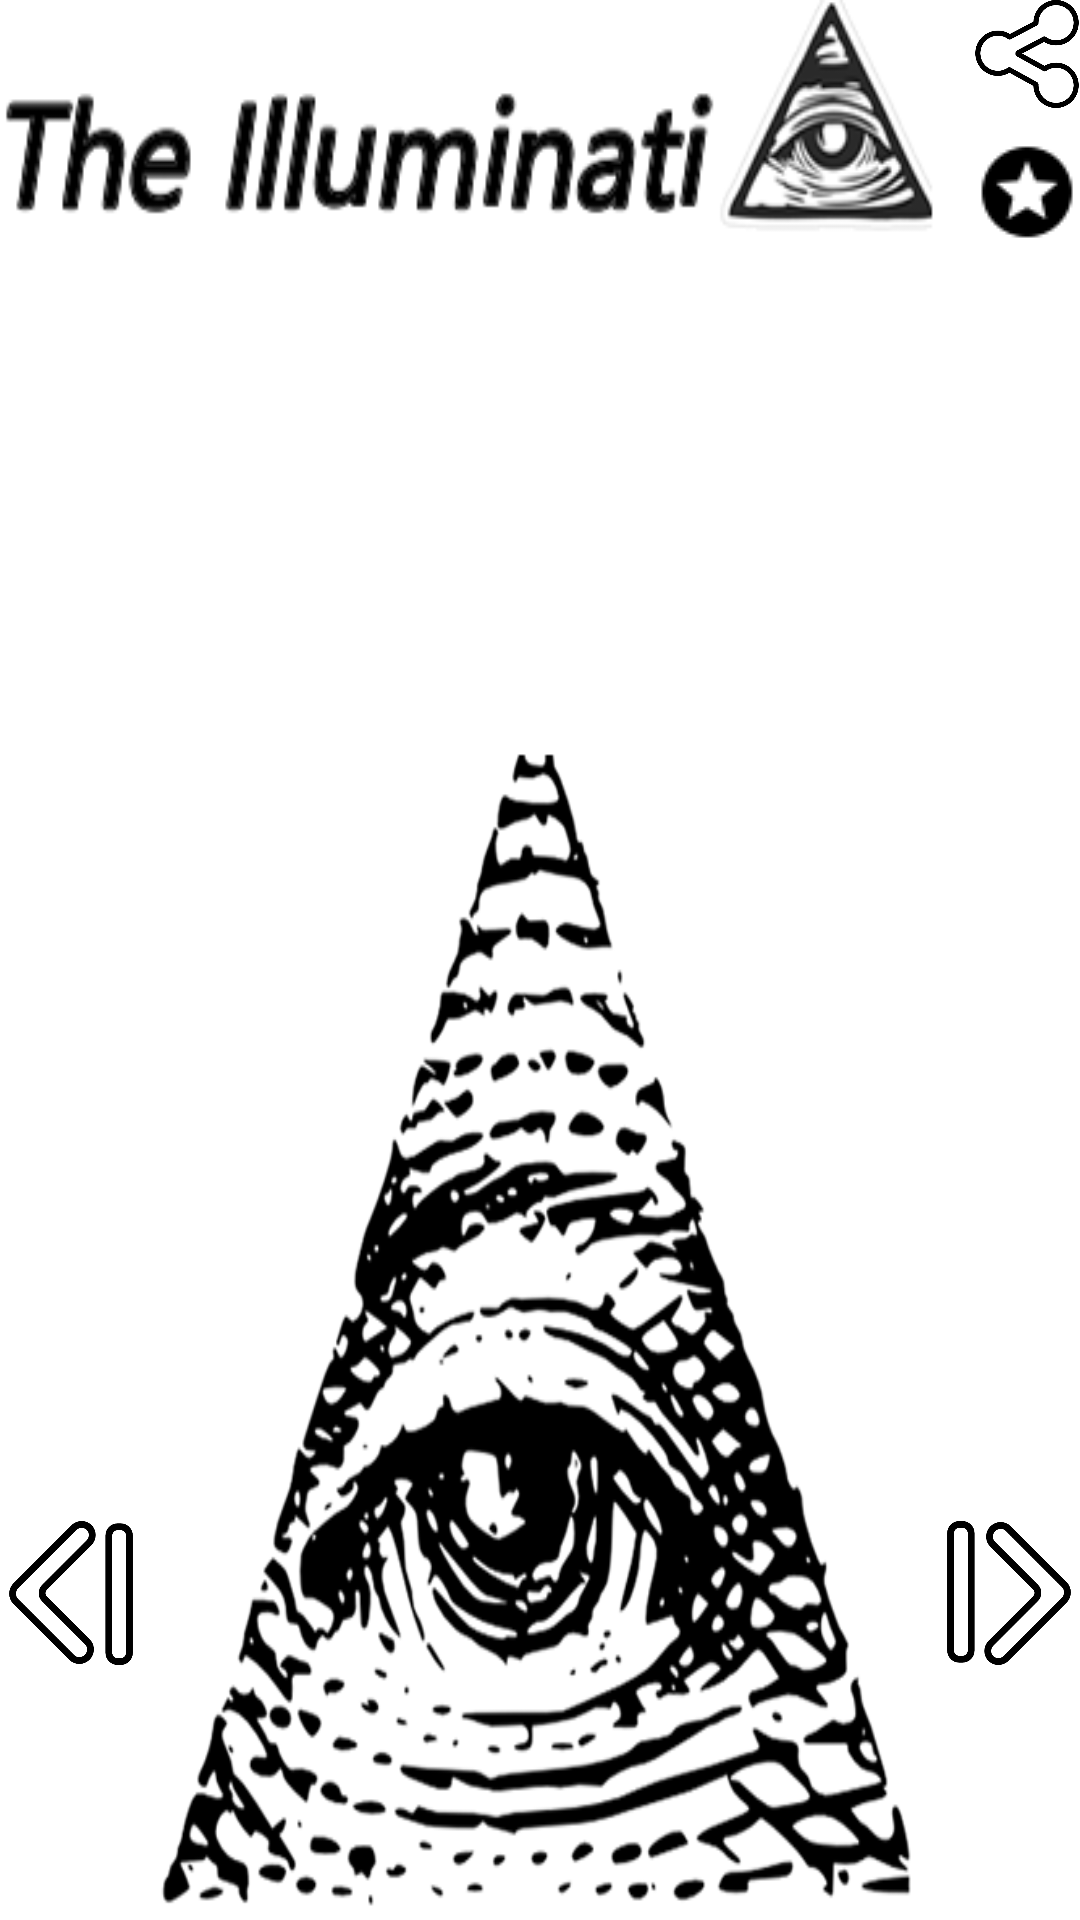

Produce the Android XML layout that renders to this screen, including the resource entries it uses.
<!-- AndroidManifest.xml: application theme AppTheme -->
<!-- res/layout/activity_main.xml -->
<?xml version="1.0" encoding="utf-8"?>
<RelativeLayout xmlns:android="http://schemas.android.com/apk/res/android"

    xmlns:app="http://schemas.android.com/apk/res-auto"
    xmlns:tools="http://schemas.android.com/tools"
    android:layout_width="match_parent"
    android:layout_height="match_parent"
    android:paddingBottom="@dimen/activity_vertical_margin"
    android:paddingLeft="@dimen/activity_horizontal_margin"
    android:paddingRight="@dimen/activity_horizontal_margin"
    android:paddingTop="@dimen/activity_vertical_margin"
    tools:context="home.mensagens.MainActivity"
    android:background="@drawable/menuclaro3">

    <Button
        android:layout_width="@android:dimen/app_icon_size"
        android:layout_height="@android:dimen/app_icon_size"
        android:id="@+id/btnProximo"
        android:layout_alignBottom="@+id/txtTexto"
        android:layout_alignParentRight="true"
        android:layout_alignParentEnd="true"
        android:layout_marginBottom="85dp"
        android:background="@drawable/netx" />

    <Button
        android:layout_width="@android:dimen/app_icon_size"
        android:layout_height="wrap_content"
        android:id="@+id/btnVoltar"
        android:layout_alignBottom="@+id/btnProximo"
        android:layout_alignParentLeft="true"
        android:layout_alignParentStart="true"
        android:background="@drawable/back"
        android:layout_alignTop="@+id/btnProximo" />

    <TextView
        android:layout_width="200dp"
        android:layout_height="400dp"
        android:textAppearance="?android:attr/textAppearanceMedium"
        android:text=""
        android:textSize="20sp"
        android:id="@+id/txtTexto"
        android:layout_alignParentBottom="true"
        android:layout_alignParentLeft="true"
        android:layout_alignParentStart="true"
        android:layout_below="@+id/toobar"
        android:layout_alignParentRight="true"
        android:layout_alignParentEnd="true" />

    <Button
        android:id="@+id/btnCompartilhar"
        android:background="@drawable/compartilhar"
        android:layout_alignParentTop="true"
        android:layout_alignParentRight="true"
        android:layout_alignParentEnd="true"
        android:layout_width="36dp"
        android:layout_height="36dp" />

    <android.support.v7.widget.Toolbar
        android:id="@+id/toobar"
        android:layout_width="match_parent"
        android:layout_height="match_parent"
        android:background="@drawable/titulo"
        android:layout_alignParentTop="true"
        android:layout_alignParentLeft="true"
        android:layout_alignParentStart="true"
        android:layout_toStartOf="@+id/btnProximo"
        android:layout_alignBottom="@+id/btnFavorito"
        android:layout_toLeftOf="@+id/btnProximo" />

    <Button
        android:id="@+id/btnFavorito"
        android:background="@drawable/starcircle"
        android:layout_width="36dp"
        android:layout_height="36dp"
        android:layout_below="@+id/btnCompartilhar"
        android:layout_alignParentRight="true"
        android:layout_alignParentEnd="true"
        android:layout_marginTop="10dp" />

</RelativeLayout>
<!-- resources referenced by this layout -->
<resources>
  <!-- drawable back: png bitmap (drawable, 8274 bytes) -->
  <!-- drawable compartilhar: png bitmap (drawable, 16835 bytes) -->
  <!-- drawable menuclaro3: png bitmap (drawable, 99925 bytes) -->
  <!-- drawable netx: png bitmap (drawable, 9921 bytes) -->
  <!-- drawable starcircle: png bitmap (drawable, 665 bytes) -->
  <!-- drawable titulo: png bitmap (drawable, 20792 bytes) -->
  <style name="AppTheme" parent="Theme.AppCompat.Light.NoActionBar">
          
          <item name="colorPrimary">@color/colorPrimaryDark</item>
          <item name="colorPrimaryDark">@color/colorPrimaryDark</item>
          <item name="colorAccent">@color/colorAccent</item>
  
      </style>
  <color name="colorPrimaryDark">#424242</color>
  <color name="colorAccent">#BDBDBD</color>
</resources>
